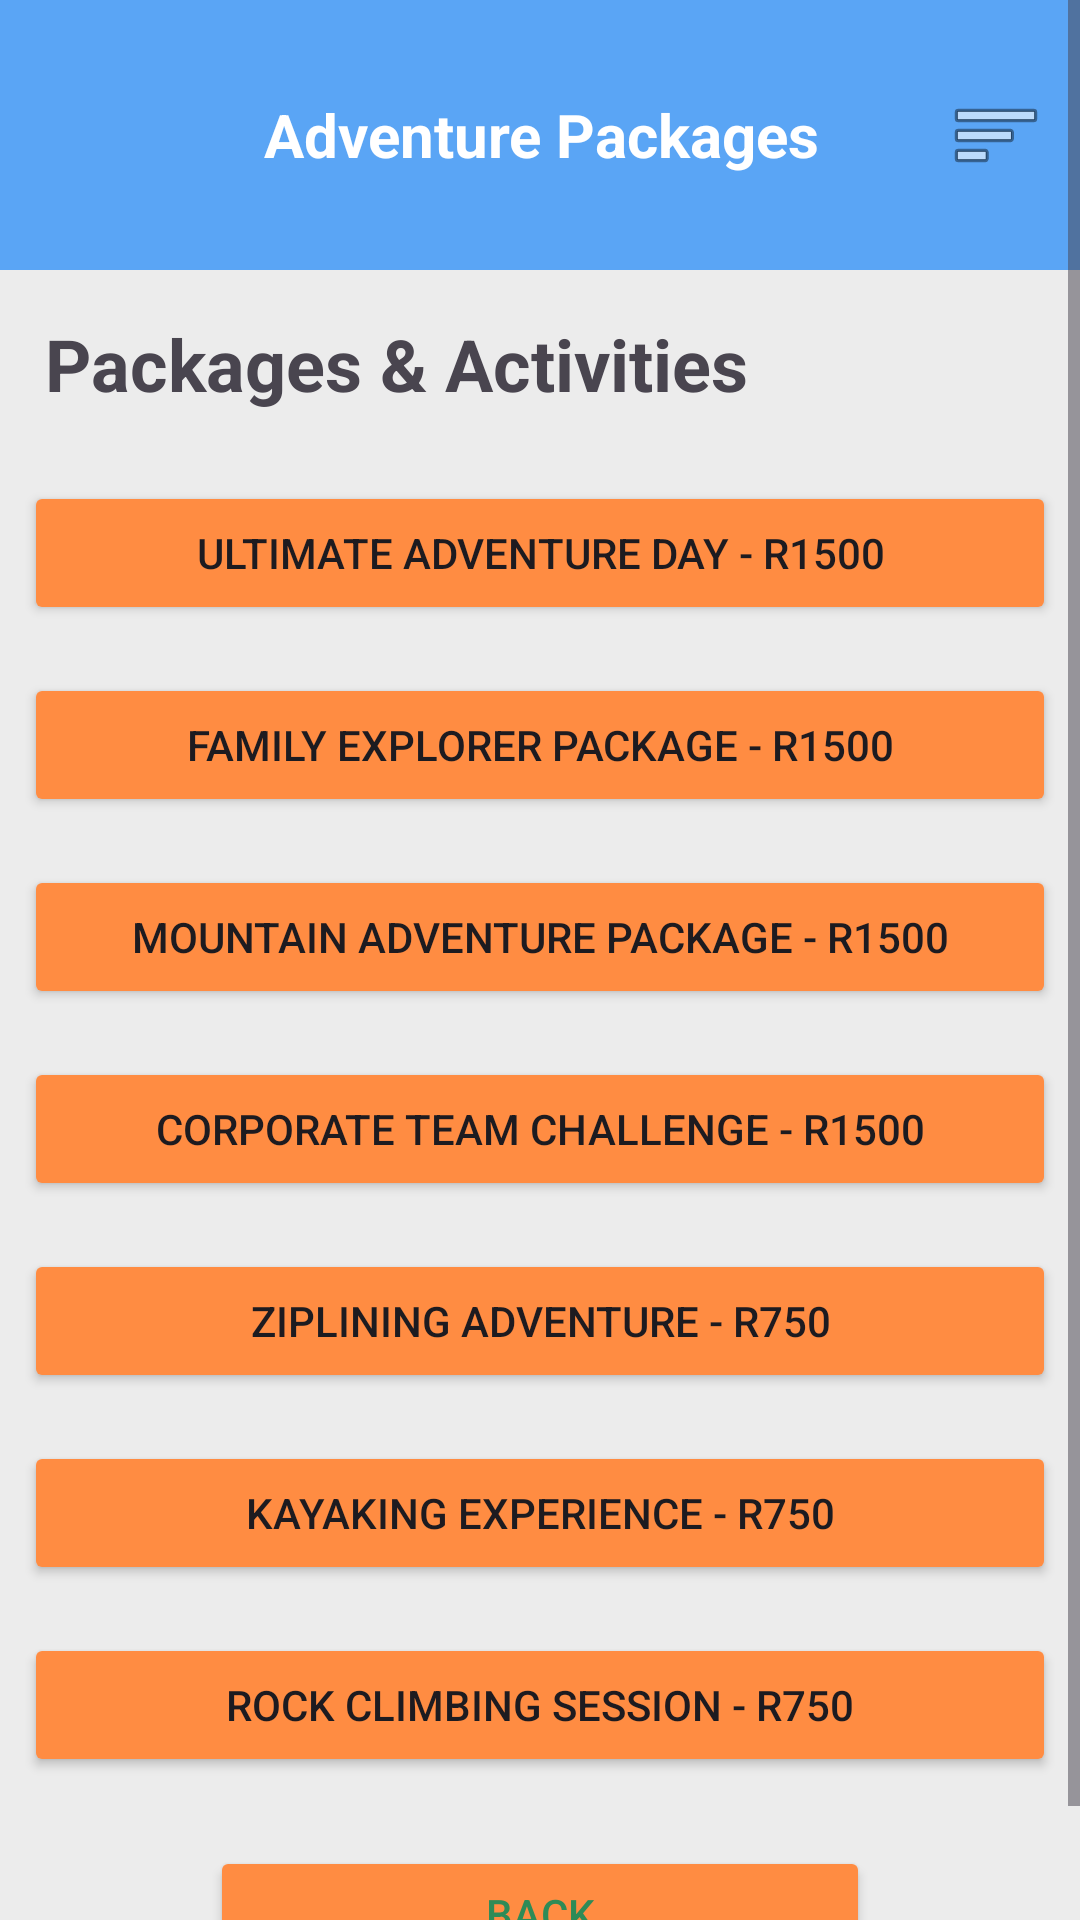

Reconstruct the res/layout file that produces this screen, plus the resources it refers to.
<!-- AndroidManifest.xml: application theme Theme.AdventureEscapeSA -->
<!-- res/layout/activity_overview.xml -->
<?xml version="1.0" encoding="utf-8"?>
<ScrollView xmlns:android="http://schemas.android.com/apk/res/android"
    android:layout_width="match_parent"
    android:layout_height="match_parent"
    android:background="#ECECEC">

    <LinearLayout
        android:layout_width="match_parent"
        android:layout_height="wrap_content"
        android:orientation="vertical">

        

        <LinearLayout
            android:layout_width="match_parent"
            android:layout_height="90dp"
            android:background="#5AA5F5"
            android:orientation="horizontal"
            android:gravity="center_vertical"
            android:padding="8dp">

            <ImageView
                android:layout_width="70dp"
                android:layout_height="70dp"
                android:src="@drawable/logo"/>

            <TextView
                android:layout_width="0dp"
                android:layout_height="wrap_content"
                android:layout_weight="1"
                android:layout_marginStart="10dp"
                android:text="Adventure Packages"
                android:textColor="#FFFFFF"
                android:textSize="20sp"
                android:textStyle="bold"/>

            <ImageButton
                android:id="@+id/btnMenu"
                android:layout_width="40dp"
                android:layout_height="40dp"
                android:background="@android:color/transparent"
                android:src="@android:drawable/ic_menu_sort_by_size"/>

        </LinearLayout>

        

        <TextView
            android:layout_width="wrap_content"
            android:layout_height="wrap_content"
            android:text="Packages &amp; Activities"
            android:textSize="24sp"
            android:textStyle="bold"
            android:padding="15dp"/>

        

        <Button
            android:id="@+id/btnUltimate"
            android:layout_width="match_parent"
            android:layout_height="wrap_content"
            android:layout_margin="8dp"
            android:text="Ultimate Adventure Day - R1500"
            android:backgroundTint="#FF8C42"/>

        

        <Button
            android:id="@+id/btnFamily"
            android:layout_width="match_parent"
            android:layout_height="wrap_content"
            android:layout_margin="8dp"
            android:text="Family Explorer Package - R1500"
            android:backgroundTint="#FF8C42"/>

        

        <Button
            android:id="@+id/btnMountain"
            android:layout_width="match_parent"
            android:layout_height="wrap_content"
            android:layout_margin="8dp"
            android:text="Mountain Adventure Package - R1500"
            android:backgroundTint="#FF8C42"/>

        

        <Button
            android:id="@+id/btnCorporate"
            android:layout_width="match_parent"
            android:layout_height="wrap_content"
            android:layout_margin="8dp"
            android:text="Corporate Team Challenge - R1500"
            android:backgroundTint="#FF8C42"/>

        

        <Button
            android:id="@+id/btnZipline"
            android:layout_width="match_parent"
            android:layout_height="wrap_content"
            android:layout_margin="8dp"
            android:text="Ziplining Adventure - R750"
            android:backgroundTint="#FF8C42"/>

        

        <Button
            android:id="@+id/btnKayaking"
            android:layout_width="match_parent"
            android:layout_height="wrap_content"
            android:layout_margin="8dp"
            android:text="Kayaking Experience - R750"
            android:backgroundTint="#FF8C42"/>

        

        <Button
            android:id="@+id/btnRock"
            android:layout_width="match_parent"
            android:layout_height="wrap_content"
            android:layout_margin="8dp"
            android:text="Rock Climbing Session - R750"
            android:backgroundTint="#FF8C42"/>

        

        <Button
            android:id="@+id/btnBack"
            android:layout_width="220dp"
            android:layout_height="45dp"
            android:layout_gravity="center"
            android:layout_marginTop="15dp"
            android:layout_marginBottom="20dp"
            android:text="Back"
            android:textColor="#2E8B57"
            android:backgroundTint="#FF8C42"/>

    </LinearLayout>

</ScrollView>
<!-- resources referenced by this layout -->
<resources>
  <style name="Theme.AdventureEscapeSA" parent="Base.Theme.AdventureEscapeSA" />
  <style name="Base.Theme.AdventureEscapeSA" parent="Theme.Material3.DayNight.NoActionBar">
          
          
      </style>
</resources>
